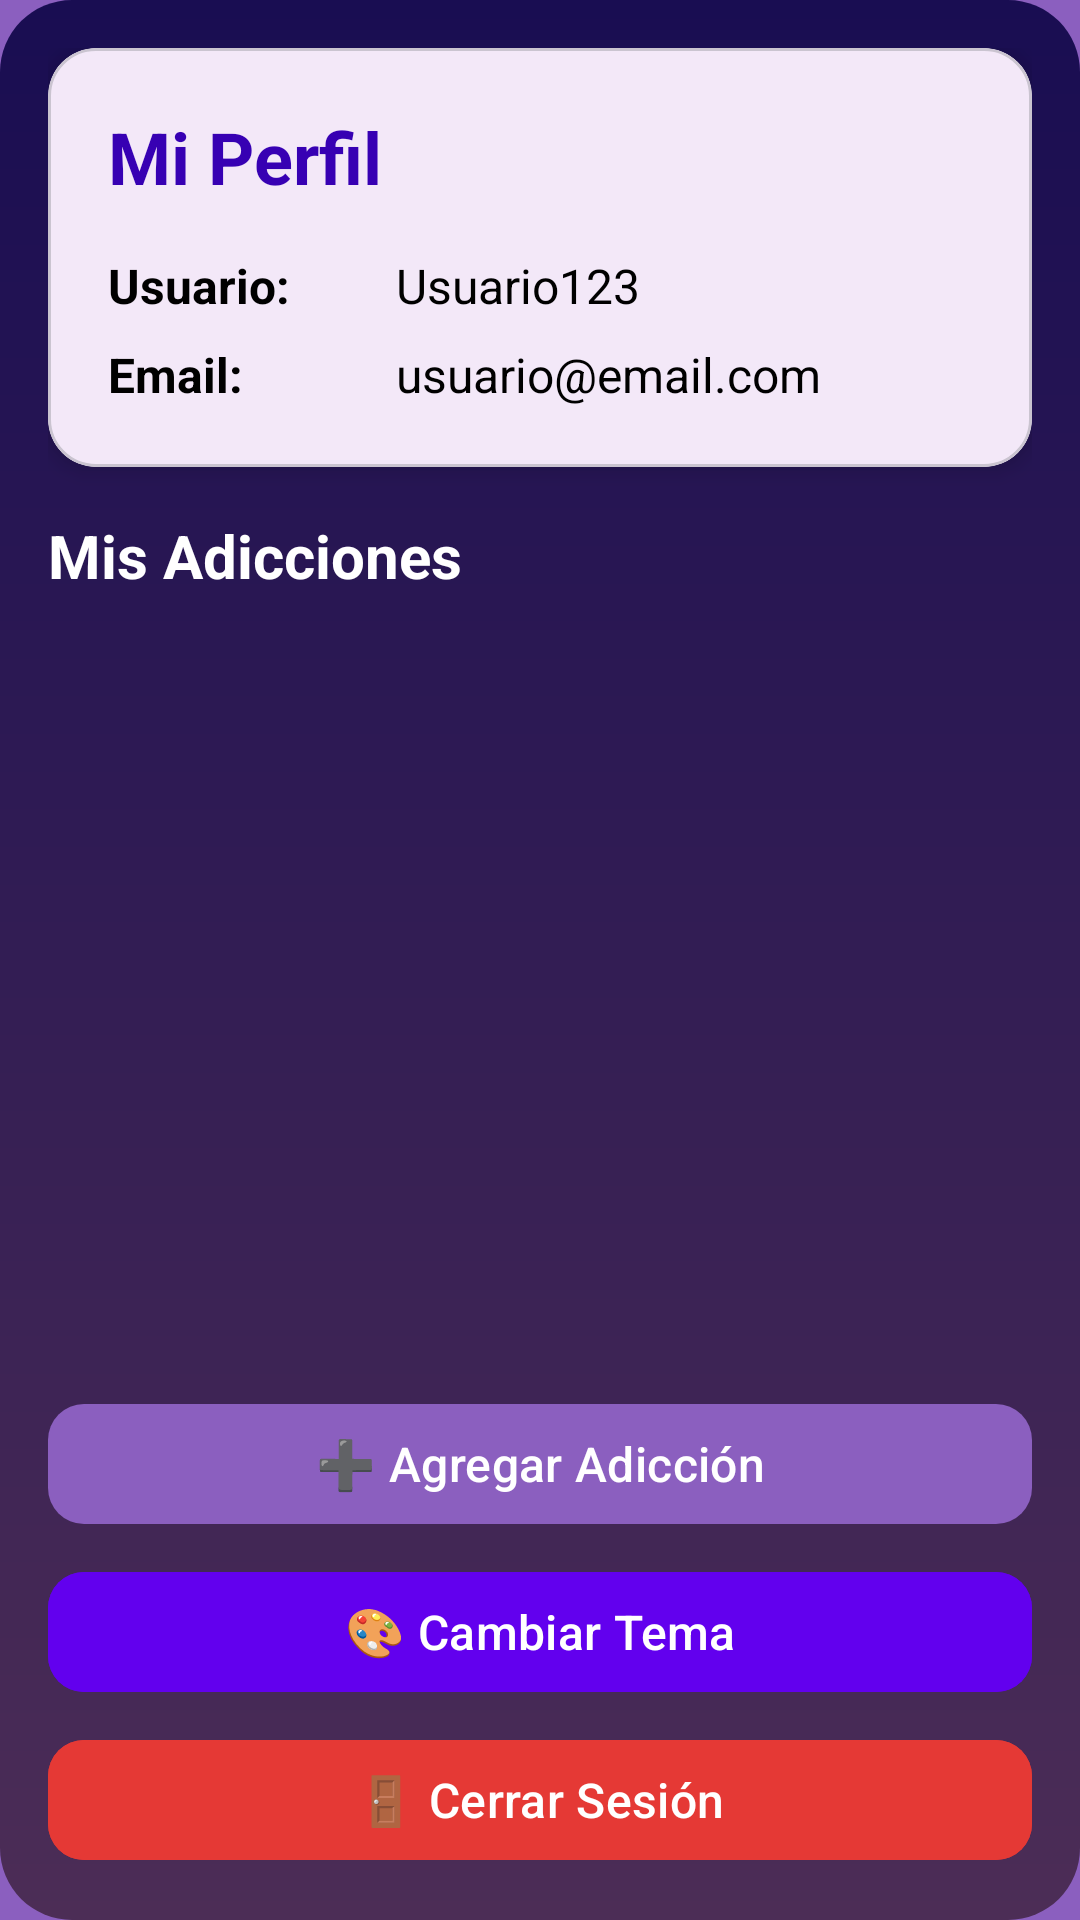

Here is an Android app screen rendered from its layout file. Give the layout XML and the strings, colors and styles it references.
<!-- AndroidManifest.xml: application theme Theme.StreakfreeApp -->
<!-- res/layout/fragment_profile.xml -->
<?xml version="1.0" encoding="utf-8"?>
<androidx.constraintlayout.widget.ConstraintLayout
    xmlns:android="http://schemas.android.com/apk/res/android"
    xmlns:app="http://schemas.android.com/apk/res-auto"
    xmlns:tools="http://schemas.android.com/tools"
    android:id="@+id/rootLayout"
    android:layout_width="match_parent"
    android:layout_height="match_parent"
    android:background="@drawable/gradient_purple"
    android:padding="16dp">


    
    <com.google.android.material.card.MaterialCardView
        android:id="@+id/cardProfile"
        android:layout_width="match_parent"
        android:layout_height="wrap_content"
        app:cardCornerRadius="16dp"
        app:cardElevation="4dp"
        android:layout_marginBottom="16dp"
        app:layout_constraintTop_toTopOf="parent">

        <LinearLayout
            android:layout_width="match_parent"
            android:layout_height="wrap_content"
            android:orientation="vertical"
            android:padding="20dp">


            <TextView
                android:layout_width="wrap_content"
                android:layout_height="wrap_content"
                android:text="Mi Perfil"
                android:textSize="24sp"
                android:textStyle="bold"
                android:textColor="@color/purple_700"
                android:layout_marginBottom="16dp"/>

            <LinearLayout
                android:layout_width="match_parent"
                android:layout_height="wrap_content"
                android:orientation="horizontal"
                android:gravity="center_vertical"
                android:layout_marginBottom="8dp">

                <TextView
                    android:layout_width="0dp"
                    android:layout_height="wrap_content"
                    android:layout_weight="1"
                    android:text="Usuario:"
                    android:textSize="16sp"
                    android:textColor="@color/black"
                    android:textStyle="bold"/>

                <com.google.android.material.textview.MaterialTextView
                    android:id="@+id/tvUsername"
                    android:layout_width="0dp"
                    android:layout_height="wrap_content"
                    android:layout_weight="2"
                    android:text="Usuario123"
                    android:textSize="16sp"
                    android:textColor="@color/black"/>
            </LinearLayout>

            <LinearLayout
                android:layout_width="match_parent"
                android:layout_height="wrap_content"
                android:orientation="horizontal"
                android:gravity="center_vertical">

                <TextView
                    android:layout_width="0dp"
                    android:layout_height="wrap_content"
                    android:layout_weight="1"
                    android:text="Email:"
                    android:textSize="16sp"
                    android:textColor="@color/black"
                    android:textStyle="bold"/>

                <com.google.android.material.textview.MaterialTextView
                    android:id="@+id/tvEmail"
                    android:layout_width="0dp"
                    android:layout_height="wrap_content"
                    android:layout_weight="2"
                    android:text="usuario@email.com"
                    android:textSize="16sp"
                    android:textColor="@color/black"/>
            </LinearLayout>
        </LinearLayout>
    </com.google.android.material.card.MaterialCardView>

    
    <TextView
        android:id="@+id/tvAddictionsTitle"
        android:layout_width="wrap_content"
        android:layout_height="wrap_content"
        android:text="Mis Adicciones"
        android:textSize="20sp"
        android:textStyle="bold"
        android:textColor="@android:color/white"
        android:layout_marginTop="16dp"
        android:layout_marginBottom="8dp"
        app:layout_constraintTop_toBottomOf="@id/cardProfile"
        app:layout_constraintStart_toStartOf="parent"/>

    
    <androidx.recyclerview.widget.RecyclerView
        android:id="@+id/recyclerAddictions"
        android:layout_width="match_parent"
        android:layout_height="0dp"
        android:layout_marginTop="8dp"
        android:layout_marginBottom="16dp"
        app:layout_constraintTop_toBottomOf="@id/tvAddictionsTitle"
        app:layout_constraintBottom_toTopOf="@id/btnAddAddiction"
        tools:listitem="@layout/item_addiction"/>

    
    <com.google.android.material.button.MaterialButton
        android:id="@+id/btnAddAddiction"
        android:layout_width="match_parent"
        android:layout_height="wrap_content"
        android:text="➕ Agregar Adicción"
        android:textSize="16sp"
        app:cornerRadius="12dp"
        android:layout_marginBottom="8dp"
        app:layout_constraintBottom_toTopOf="@id/btnChangeTheme"/>

    
    <com.google.android.material.button.MaterialButton
        android:id="@+id/btnChangeTheme"
        android:layout_width="match_parent"
        android:layout_height="wrap_content"
        android:text="🎨 Cambiar Tema"
        android:textSize="16sp"
        app:cornerRadius="12dp"
        android:backgroundTint="@color/purple_500"
        android:layout_marginBottom="8dp"
        app:layout_constraintBottom_toTopOf="@id/btnLogout"/>

    
    <com.google.android.material.button.MaterialButton
        android:id="@+id/btnLogout"
        android:layout_width="match_parent"
        android:layout_height="wrap_content"
        android:text="🚪 Cerrar Sesión"
        android:textSize="16sp"
        app:cornerRadius="12dp"
        android:backgroundTint="#E53935"
        app:layout_constraintBottom_toBottomOf="parent"/>

</androidx.constraintlayout.widget.ConstraintLayout>
<!-- res/layout/item_addiction.xml (included above) -->
<?xml version="1.0" encoding="utf-8"?>
<com.google.android.material.card.MaterialCardView
    xmlns:android="http://schemas.android.com/apk/res/android"
    xmlns:app="http://schemas.android.com/apk/res-auto"
    android:id="@+id/cardAddiction"
    android:layout_width="match_parent"
    android:layout_height="wrap_content"
    android:layout_margin="8dp"
    app:cardCornerRadius="12dp"
    app:cardElevation="4dp">

    <LinearLayout
        android:layout_width="match_parent"
        android:layout_height="wrap_content"
        android:orientation="horizontal"
        android:padding="16dp"
        android:gravity="center_vertical">

        
        <TextView
            android:id="@+id/tvIcon"
            android:layout_width="48dp"
            android:layout_height="48dp"
            android:text="🎯"
            android:textSize="32sp"
            android:gravity="center"
            android:layout_marginEnd="16dp"/>

        
        <LinearLayout
            android:layout_width="0dp"
            android:layout_height="wrap_content"
            android:layout_weight="1"
            android:orientation="vertical">

            <TextView
                android:id="@+id/tvName"
                android:layout_width="wrap_content"
                android:layout_height="wrap_content"
                android:text="League of Legends"
                android:textSize="18sp"
                android:textStyle="bold"
                android:textColor="@color/black"
                android:layout_marginBottom="4dp"/>

            <TextView
                android:id="@+id/tvCurrentStreak"
                android:layout_width="wrap_content"
                android:layout_height="wrap_content"
                android:text="15 días"
                android:textSize="14sp"
                android:textColor="@color/purple_700"
                android:layout_marginBottom="2dp"/>

            <TextView
                android:id="@+id/tvBestStreak"
                android:layout_width="wrap_content"
                android:layout_height="wrap_content"
                android:text="Mejor: 18 días"
                android:textSize="12sp"
                android:textColor="@color/black"
                android:alpha="0.7"/>
        </LinearLayout>

        
        <TextView
            android:layout_width="wrap_content"
            android:layout_height="wrap_content"
            android:text="🔥"
            android:textSize="24sp"/>

    </LinearLayout>
</com.google.android.material.card.MaterialCardView>
<!-- resources referenced by this layout -->
<resources>
  <color name="black">#FF000000</color>
  <color name="purple_500">#FF6200EE</color>
  <color name="purple_700">#FF3700B3</color>
  <!-- drawable gradient_purple (drawable) -->
  <?xml version="1.0" encoding="utf-8"?>
  <shape xmlns:android="http://schemas.android.com/apk/res/android"
      android:shape="rectangle">
      <gradient
          android:angle="05"
          android:endColor="#4C2D56"
          android:startColor="#190D52"
          android:type="linear" />
      <corners android:radius="24dp" />
  </shape>
  <style name="Theme.StreakfreeApp" parent="Base.Theme.StreakfreeApp" />
  <style name="Base.Theme.StreakfreeApp" parent="Theme.Material3.DayNight.NoActionBar">
          
          
  
          <item name="colorPrimary">#8B5FBF</item>
          <item name="colorPrimaryDark">#6B59A1</item>
          <item name="colorAccent">#2ECC40</item>
          
  
          <item name="buttonStyle">@style/CustomButtonStyle</item>
          <item name="android:windowBackground">@color/purple_gradient_start</item>
      </style>
  <style name="CustomButtonStyle" parent="Widget.AppCompat.Button">
          <item name="android:textColor">@android:color/white</item>
          <item name="android:textStyle">bold</item>
      </style>
  <color name="purple_gradient_start">#8B5FBF</color>
</resources>
